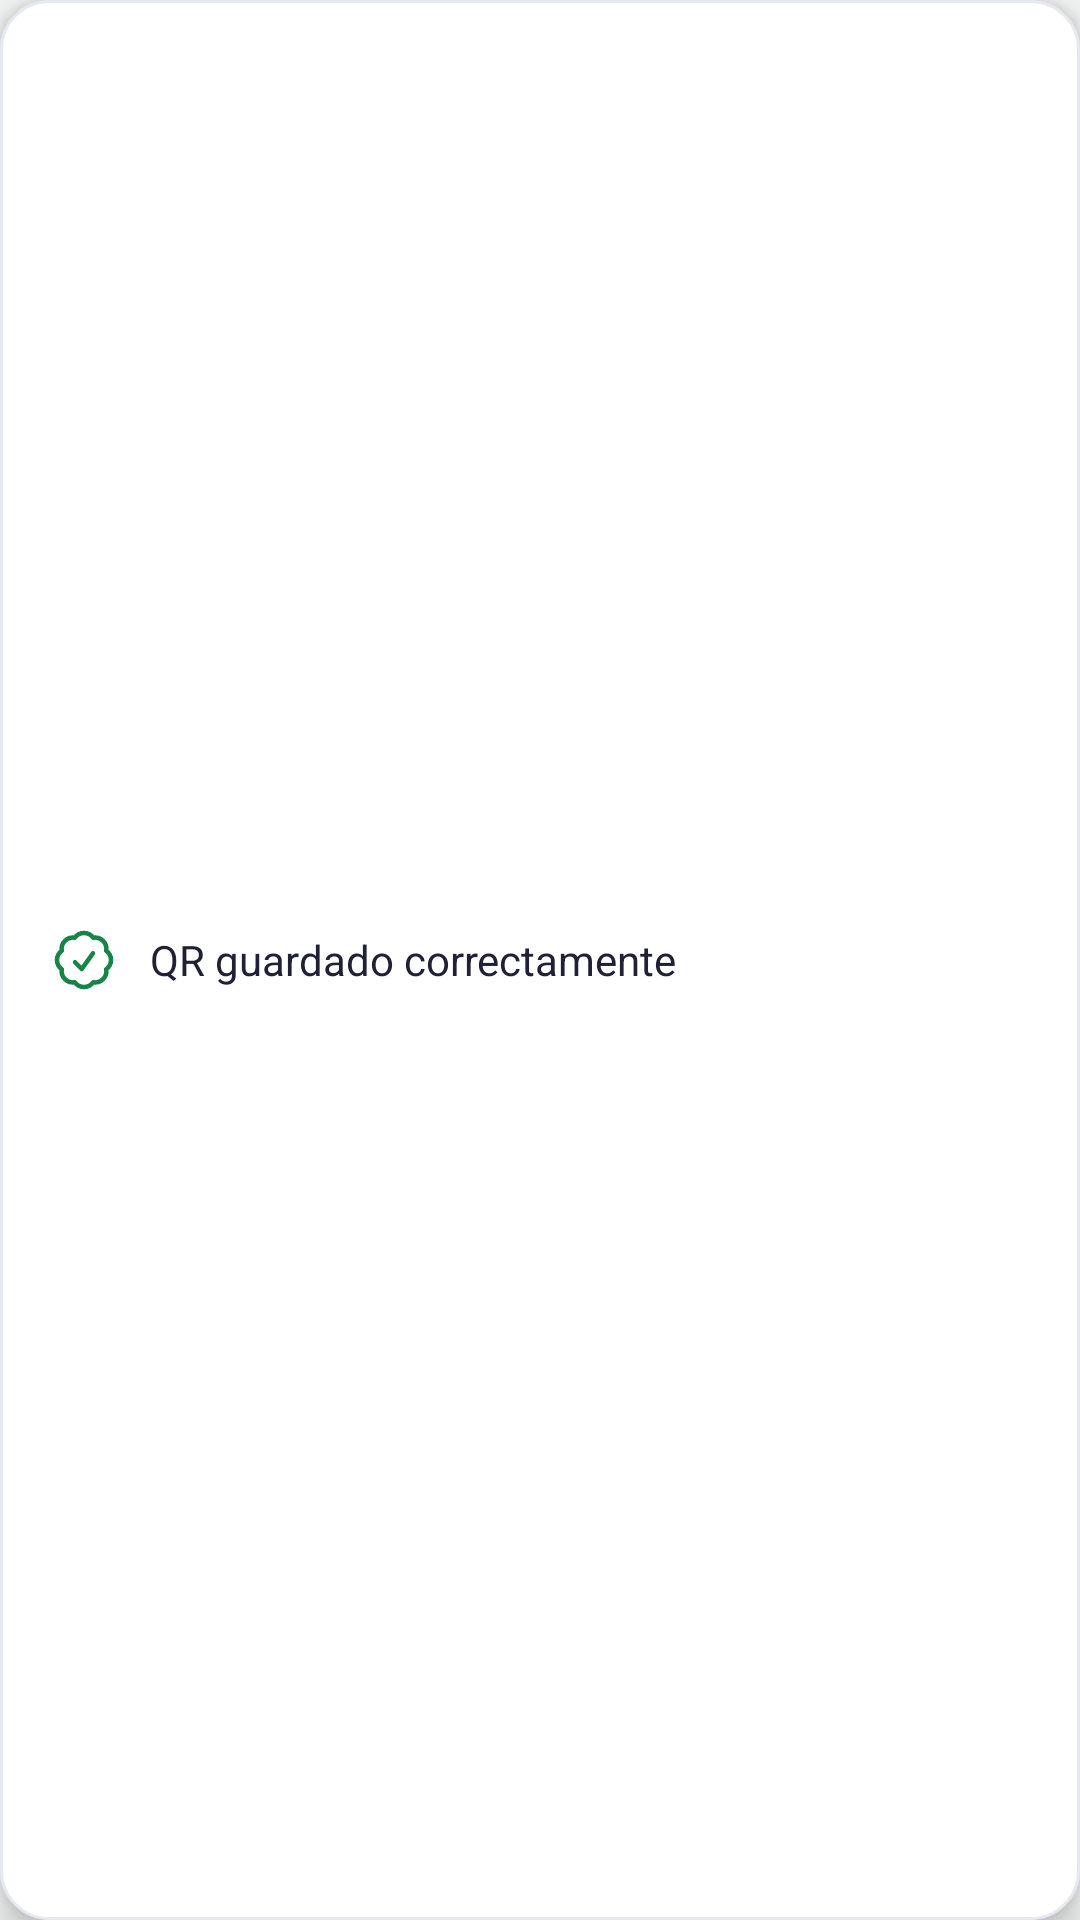

The Android layout XML behind this screen, and the referenced resources:
<!-- AndroidManifest.xml: application theme Theme.ContainerQR -->
<!-- res/layout/view_mensaje_toast.xml -->
<?xml version="1.0" encoding="utf-8"?>
<LinearLayout xmlns:android="http://schemas.android.com/apk/res/android"
    android:layout_width="wrap_content"
    android:layout_height="wrap_content"
    android:orientation="horizontal"
    android:gravity="center_vertical"
    android:paddingHorizontal="16dp"
    android:paddingVertical="12dp"
    android:background="@drawable/bg_toast"
    xmlns:app="http://schemas.android.com/apk/res-auto"
    android:elevation="6dp">

    <ImageView
        android:id="@+id/imgIconoToast"
        android:layout_width="24dp"
        android:layout_height="24dp"
        android:src="@drawable/ic_check_circle"
        android:contentDescription="@null"
        app:tint="@color/primary" />

    <TextView
        android:id="@+id/txtMensajeToast"
        android:layout_width="wrap_content"
        android:layout_height="wrap_content"
        android:layout_marginStart="10dp"
        android:text="QR guardado correctamente"
        android:textColor="@color/text_primary"
        android:textSize="14sp"
        android:maxWidth="260dp" />

</LinearLayout>
<!-- resources referenced by this layout -->
<resources>
  <color name="primary">#168447</color>
  <color name="text_primary">#202136</color>
  <!-- drawable bg_toast (drawable) -->
  <?xml version="1.0" encoding="utf-8"?>
  <shape xmlns:android="http://schemas.android.com/apk/res/android">
      <solid android:color="@color/surface_card" />
      <corners android:radius="16dp" />
      <stroke
          android:width="1dp"
          android:color="@color/border" />
  </shape>
  <!-- drawable ic_check_circle (drawable) -->
  <vector xmlns:android="http://schemas.android.com/apk/res/android" android:autoMirrored="true" android:height="24dp" android:viewportHeight="24" android:viewportWidth="24" android:width="24dp">
        
      <path android:fillColor="#00000000" android:pathData="M9,12.75 L11.25,15 15,9.75M21,12c0,1.268 -0.63,2.39 -1.593,3.068a3.745,3.745 0,0 1,-1.043 3.296,3.745 3.745,0 0,1 -3.296,1.043A3.745,3.745 0,0 1,12 21c-1.268,0 -2.39,-0.63 -3.068,-1.593a3.746,3.746 0,0 1,-3.296 -1.043,3.745 3.745,0 0,1 -1.043,-3.296A3.745,3.745 0,0 1,3 12c0,-1.268 0.63,-2.39 1.593,-3.068a3.745,3.745 0,0 1,1.043 -3.296,3.746 3.746,0 0,1 3.296,-1.043A3.746,3.746 0,0 1,12 3c1.268,0 2.39,0.63 3.068,1.593a3.746,3.746 0,0 1,3.296 1.043,3.746 3.746,0 0,1 1.043,3.296A3.745,3.745 0,0 1,21 12Z" android:strokeColor="#FF000000" android:strokeLineCap="round" android:strokeLineJoin="round" android:strokeWidth="1.5"/>
      
  </vector>
  <style name="Theme.ContainerQR" parent="Base.Theme.ContainerQR" />
  <color name="surface_card">#FFFFFFFF</color>
  <color name="border">#E8E8F1</color>
  <style name="Base.Theme.ContainerQR" parent="Theme.Material3.Light.NoActionBar">
          <item name="colorPrimary">@color/primary</item>
          <item name="colorOnPrimary">@color/white</item>
  
          <item name="colorSecondary">@color/primary</item>
          <item name="colorOnSecondary">@color/white</item>
  
          <item name="colorTertiary">@color/primary</item>
  
          <item name="android:colorAccent">@color/primary</item>
          <item name="android:statusBarColor">@color/surface_app</item>
          <item name="android:navigationBarColor">@color/surface_app</item>
          <item name="android:windowLightStatusBar">true</item>
          <item name="android:windowBackground">@color/surface_app</item>
      </style>
  <color name="white">#FFFFFFFF</color>
  <color name="surface_app">#F4F7F5</color>
</resources>
